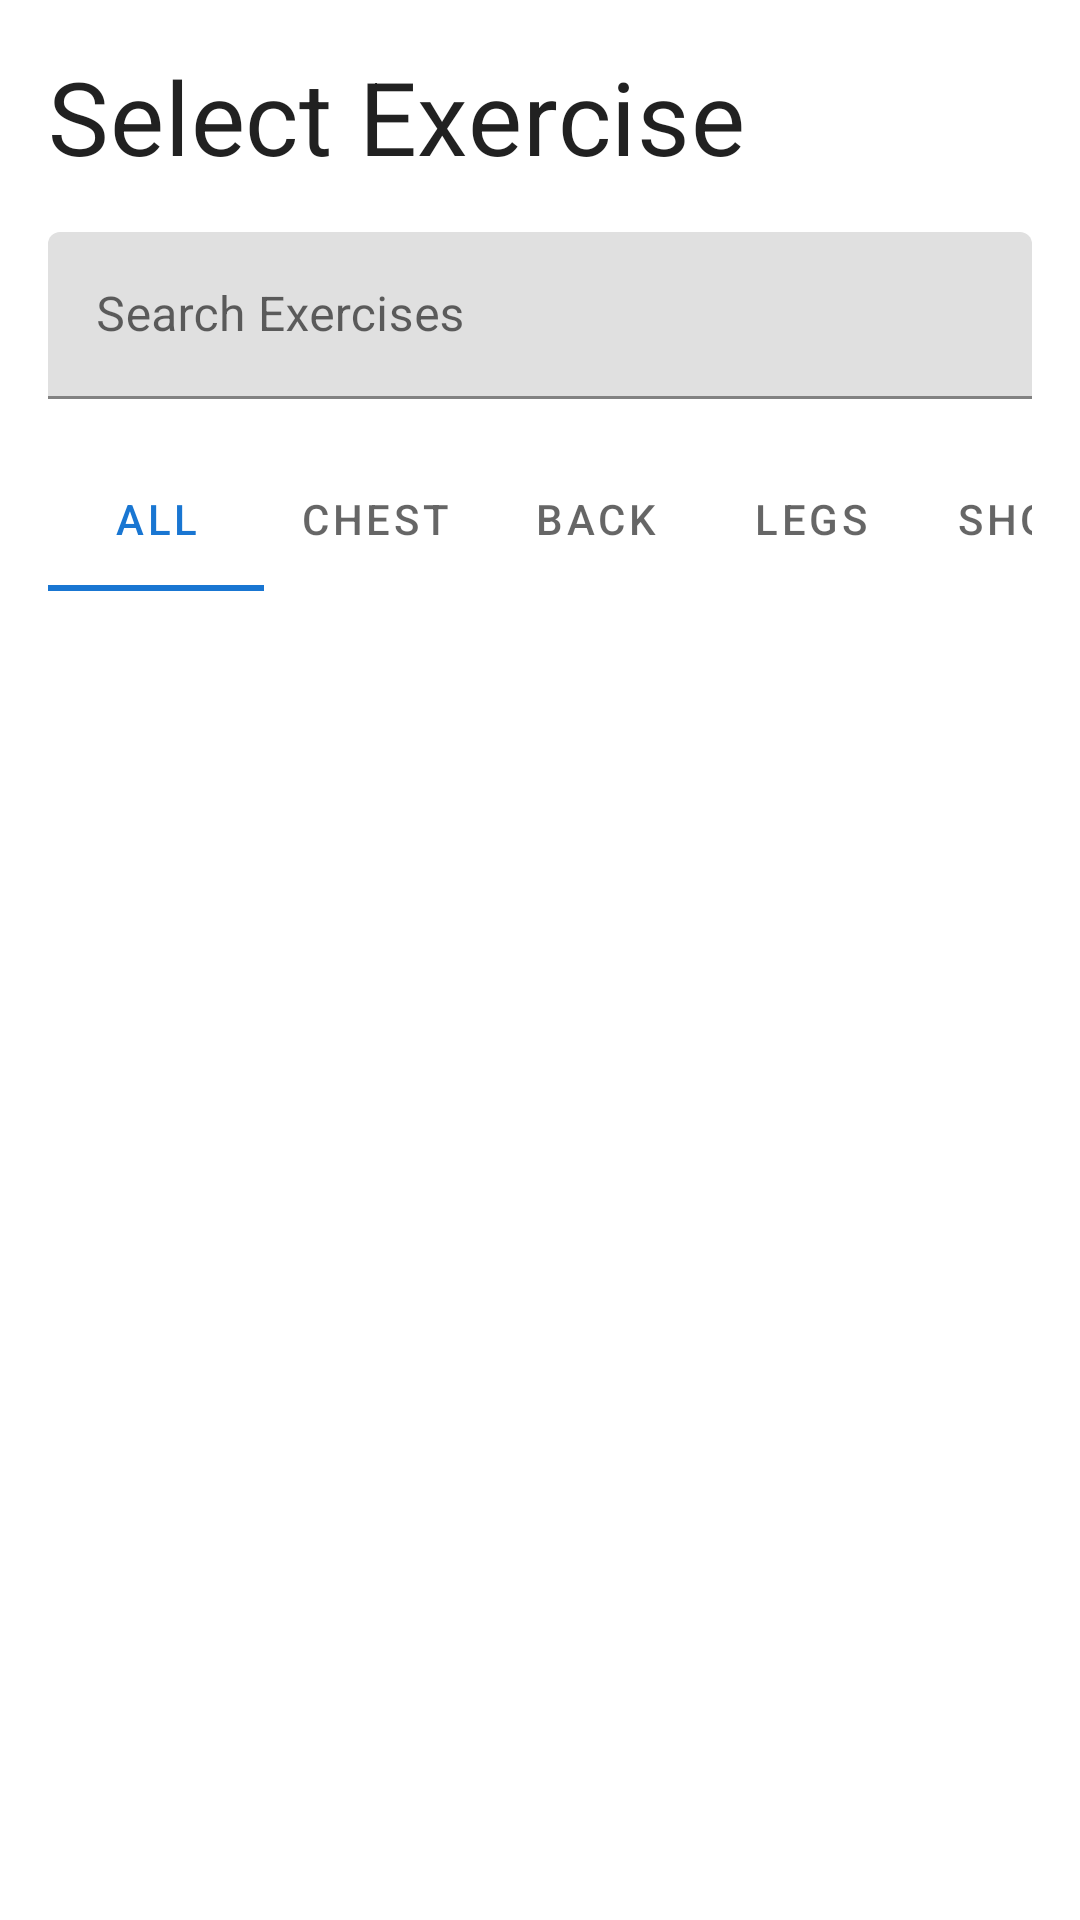

Produce the Android XML layout that renders to this screen, including the resource entries it uses.
<!-- AndroidManifest.xml: application theme Theme.LiftStrong -->
<!-- res/layout/fragment_exercise_selection.xml -->
<?xml version="1.0" encoding="utf-8"?>
<androidx.constraintlayout.widget.ConstraintLayout xmlns:android="http://schemas.android.com/apk/res/android"
    xmlns:app="http://schemas.android.com/apk/res-auto"
    xmlns:tools="http://schemas.android.com/tools" android:layout_width="match_parent" android:layout_height="match_parent" android:padding="16dp" tools:context=".ui.workout.ExerciseSelectionFragment">

    <TextView android:id="@+id/text_title" android:layout_width="0dp" android:layout_height="wrap_content" android:text="@string/select_exercise" android:textAppearance="?attr/textAppearanceHeadline4" android:textColor="@color/text_primary" app:layout_constraintEnd_toEndOf="parent" app:layout_constraintStart_toStartOf="parent" app:layout_constraintTop_toTopOf="parent" />

    <com.google.android.material.textfield.TextInputLayout android:id="@+id/layout_search" android:layout_width="0dp" android:layout_height="wrap_content" android:layout_marginTop="16dp" android:hint="@string/search_exercises" app:endIconMode="clear_text" app:layout_constraintEnd_toEndOf="parent" app:layout_constraintStart_toStartOf="parent" app:layout_constraintTop_toBottomOf="@id/text_title">

        <com.google.android.material.textfield.TextInputEditText android:id="@+id/edit_search" android:layout_width="match_parent" android:layout_height="wrap_content" android:inputType="text" android:maxLines="1" />

    </com.google.android.material.textfield.TextInputLayout>

    <com.google.android.material.tabs.TabLayout android:id="@+id/tab_layout" android:layout_width="0dp" android:layout_height="wrap_content" android:layout_marginTop="16dp" app:layout_constraintEnd_toEndOf="parent" app:layout_constraintStart_toStartOf="parent" app:layout_constraintTop_toBottomOf="@id/layout_search" app:tabMode="scrollable">

        <com.google.android.material.tabs.TabItem android:layout_width="wrap_content" android:layout_height="wrap_content" android:text="@string/all" />

        <com.google.android.material.tabs.TabItem android:layout_width="wrap_content" android:layout_height="wrap_content" android:text="@string/chest" />

        <com.google.android.material.tabs.TabItem android:layout_width="wrap_content" android:layout_height="wrap_content" android:text="@string/back" />

        <com.google.android.material.tabs.TabItem android:layout_width="wrap_content" android:layout_height="wrap_content" android:text="@string/legs" />

        <com.google.android.material.tabs.TabItem android:layout_width="wrap_content" android:layout_height="wrap_content" android:text="@string/shoulders" />

        <com.google.android.material.tabs.TabItem android:layout_width="wrap_content" android:layout_height="wrap_content" android:text="@string/arms" />

        <com.google.android.material.tabs.TabItem android:layout_width="wrap_content" android:layout_height="wrap_content" android:text="@string/core" />

    </com.google.android.material.tabs.TabLayout>

    <androidx.recyclerview.widget.RecyclerView android:id="@+id/recycler_exercises" android:layout_width="0dp" android:layout_height="0dp" android:layout_marginTop="8dp" app:layoutManager="androidx.recyclerview.widget.LinearLayoutManager" app:layout_constraintBottom_toBottomOf="parent" app:layout_constraintEnd_toEndOf="parent" app:layout_constraintStart_toStartOf="parent" app:layout_constraintTop_toBottomOf="@id/tab_layout" tools:listitem="@layout/item_exercise" />

    <TextView android:id="@+id/text_empty" android:layout_width="wrap_content" android:layout_height="wrap_content" android:text="@string/no_exercises_found" android:textAlignment="center" android:textAppearance="?attr/textAppearanceBody1" android:textColor="@color/text_secondary" android:visibility="gone" app:layout_constraintBottom_toBottomOf="@id/recycler_exercises" app:layout_constraintEnd_toEndOf="@id/recycler_exercises" app:layout_constraintStart_toStartOf="@id/recycler_exercises" app:layout_constraintTop_toTopOf="@id/recycler_exercises" />

    <ProgressBar android:id="@+id/progress_bar" android:layout_width="wrap_content" android:layout_height="wrap_content" android:visibility="gone" app:layout_constraintBottom_toBottomOf="@id/recycler_exercises" app:layout_constraintEnd_toEndOf="@id/recycler_exercises" app:layout_constraintStart_toStartOf="@id/recycler_exercises" app:layout_constraintTop_toTopOf="@id/recycler_exercises" />

</androidx.constraintlayout.widget.ConstraintLayout>
<!-- res/layout/item_exercise.xml (included above) -->
<?xml version="1.0" encoding="utf-8"?>
<com.google.android.material.card.MaterialCardView xmlns:android="http://schemas.android.com/apk/res/android"
    xmlns:app="http://schemas.android.com/apk/res-auto"
    xmlns:tools="http://schemas.android.com/tools"
    android:layout_width="match_parent"
    android:layout_height="wrap_content"
    android:layout_marginStart="4dp"
    android:layout_marginTop="4dp"
    android:layout_marginEnd="4dp"
    android:layout_marginBottom="4dp"
    app:cardCornerRadius="8dp"
    app:cardElevation="2dp">

    <androidx.constraintlayout.widget.ConstraintLayout
        android:layout_width="match_parent"
        android:layout_height="wrap_content"
        android:padding="12dp">

        <TextView
            android:id="@+id/text_exercise_name"
            android:layout_width="0dp"
            android:layout_height="wrap_content"
            android:textAppearance="?attr/textAppearanceSubtitle1"
            android:textColor="@color/text_primary"
            app:layout_constraintEnd_toStartOf="@id/button_remove"
            app:layout_constraintStart_toStartOf="parent"
            app:layout_constraintTop_toTopOf="parent"
            tools:text="Barbell Bench Press" />

        <TextView
            android:id="@+id/text_muscle_groups"
            android:layout_width="0dp"
            android:layout_height="wrap_content"
            android:layout_marginTop="4dp"
            android:textAppearance="?attr/textAppearanceCaption"
            android:textColor="@color/text_secondary"
            app:layout_constraintEnd_toStartOf="@id/button_remove"
            app:layout_constraintStart_toStartOf="parent"
            app:layout_constraintTop_toBottomOf="@id/text_exercise_name"
            tools:text="Chest, Triceps, Shoulders" />

        <ImageButton
            android:id="@+id/button_remove"
            android:layout_width="wrap_content"
            android:layout_height="wrap_content"
            android:background="?attr/selectableItemBackgroundBorderless"
            android:contentDescription="@string/remove"
            android:padding="8dp"
            android:src="@android:drawable/ic_menu_close_clear_cancel"
            app:layout_constraintBottom_toBottomOf="parent"
            app:layout_constraintEnd_toEndOf="parent"
            app:layout_constraintTop_toTopOf="parent"
            app:tint="@color/text_secondary" />

    </androidx.constraintlayout.widget.ConstraintLayout>

</com.google.android.material.card.MaterialCardView>
<!-- resources referenced by this layout -->
<resources>
  <color name="text_primary">#DE000000</color>
  <color name="text_secondary">#99000000</color>
  <string name="all">All</string>
  <string name="arms">Arms</string>
  <string name="back">Back</string>
  <string name="chest">Chest</string>
  <string name="core">Core</string>
  <string name="legs">Legs</string>
  <string name="no_exercises_found">No exercises found</string>
  <string name="remove">Remove</string>
  <string name="search_exercises">Search Exercises</string>
  <string name="select_exercise">Select Exercise</string>
  <string name="shoulders">Shoulders</string>
  <color name="primary">#FF1976D2</color>
  <color name="primary_dark">#FF1565C0</color>
  <color name="white">#FFFFFFFF</color>
  <color name="accent">#FFFF5722</color>
  <color name="accent_light">#FFFF8A65</color>
  <style name="TextAppearance.LiftStrong.Headline1" parent="TextAppearance.MaterialComponents.Headline1">
          <item name="fontFamily">sans-serif-light</item>
          <item name="android:fontFamily">sans-serif-light</item>
          <item name="android:textSize">96sp</item>
      </style>
  <style name="TextAppearance.LiftStrong.Headline2" parent="TextAppearance.MaterialComponents.Headline2">
          <item name="fontFamily">sans-serif-light</item>
          <item name="android:fontFamily">sans-serif-light</item>
          <item name="android:textSize">60sp</item>
      </style>
  <style name="TextAppearance.LiftStrong.Headline3" parent="TextAppearance.MaterialComponents.Headline3">
          <item name="fontFamily">sans-serif</item>
          <item name="android:fontFamily">sans-serif</item>
          <item name="android:textSize">48sp</item>
      </style>
  <style name="TextAppearance.LiftStrong.Headline4" parent="TextAppearance.MaterialComponents.Headline4">
          <item name="fontFamily">sans-serif</item>
          <item name="android:fontFamily">sans-serif</item>
          <item name="android:textSize">34sp</item>
      </style>
  <style name="TextAppearance.LiftStrong.Headline5" parent="TextAppearance.MaterialComponents.Headline5">
          <item name="fontFamily">sans-serif</item>
          <item name="android:fontFamily">sans-serif</item>
          <item name="android:textSize">24sp</item>
      </style>
  <style name="TextAppearance.LiftStrong.Headline6" parent="TextAppearance.MaterialComponents.Headline6">
          <item name="fontFamily">sans-serif-medium</item>
          <item name="android:fontFamily">sans-serif-medium</item>
          <item name="android:textSize">20sp</item>
      </style>
  <style name="TextAppearance.LiftStrong.Subtitle1" parent="TextAppearance.MaterialComponents.Subtitle1">
          <item name="fontFamily">sans-serif</item>
          <item name="android:fontFamily">sans-serif</item>
          <item name="android:textSize">16sp</item>
      </style>
  <style name="TextAppearance.LiftStrong.Subtitle2" parent="TextAppearance.MaterialComponents.Subtitle2">
          <item name="fontFamily">sans-serif-medium</item>
          <item name="android:fontFamily">sans-serif-medium</item>
          <item name="android:textSize">14sp</item>
      </style>
  <style name="TextAppearance.LiftStrong.Body1" parent="TextAppearance.MaterialComponents.Body1">
          <item name="fontFamily">sans-serif</item>
          <item name="android:fontFamily">sans-serif</item>
          <item name="android:textSize">16sp</item>
      </style>
  <style name="TextAppearance.LiftStrong.Body2" parent="TextAppearance.MaterialComponents.Body2">
          <item name="fontFamily">sans-serif</item>
          <item name="android:fontFamily">sans-serif</item>
          <item name="android:textSize">14sp</item>
      </style>
  <style name="TextAppearance.LiftStrong.Caption" parent="TextAppearance.MaterialComponents.Caption">
          <item name="fontFamily">sans-serif</item>
          <item name="android:fontFamily">sans-serif</item>
          <item name="android:textSize">12sp</item>
      </style>
</resources>
